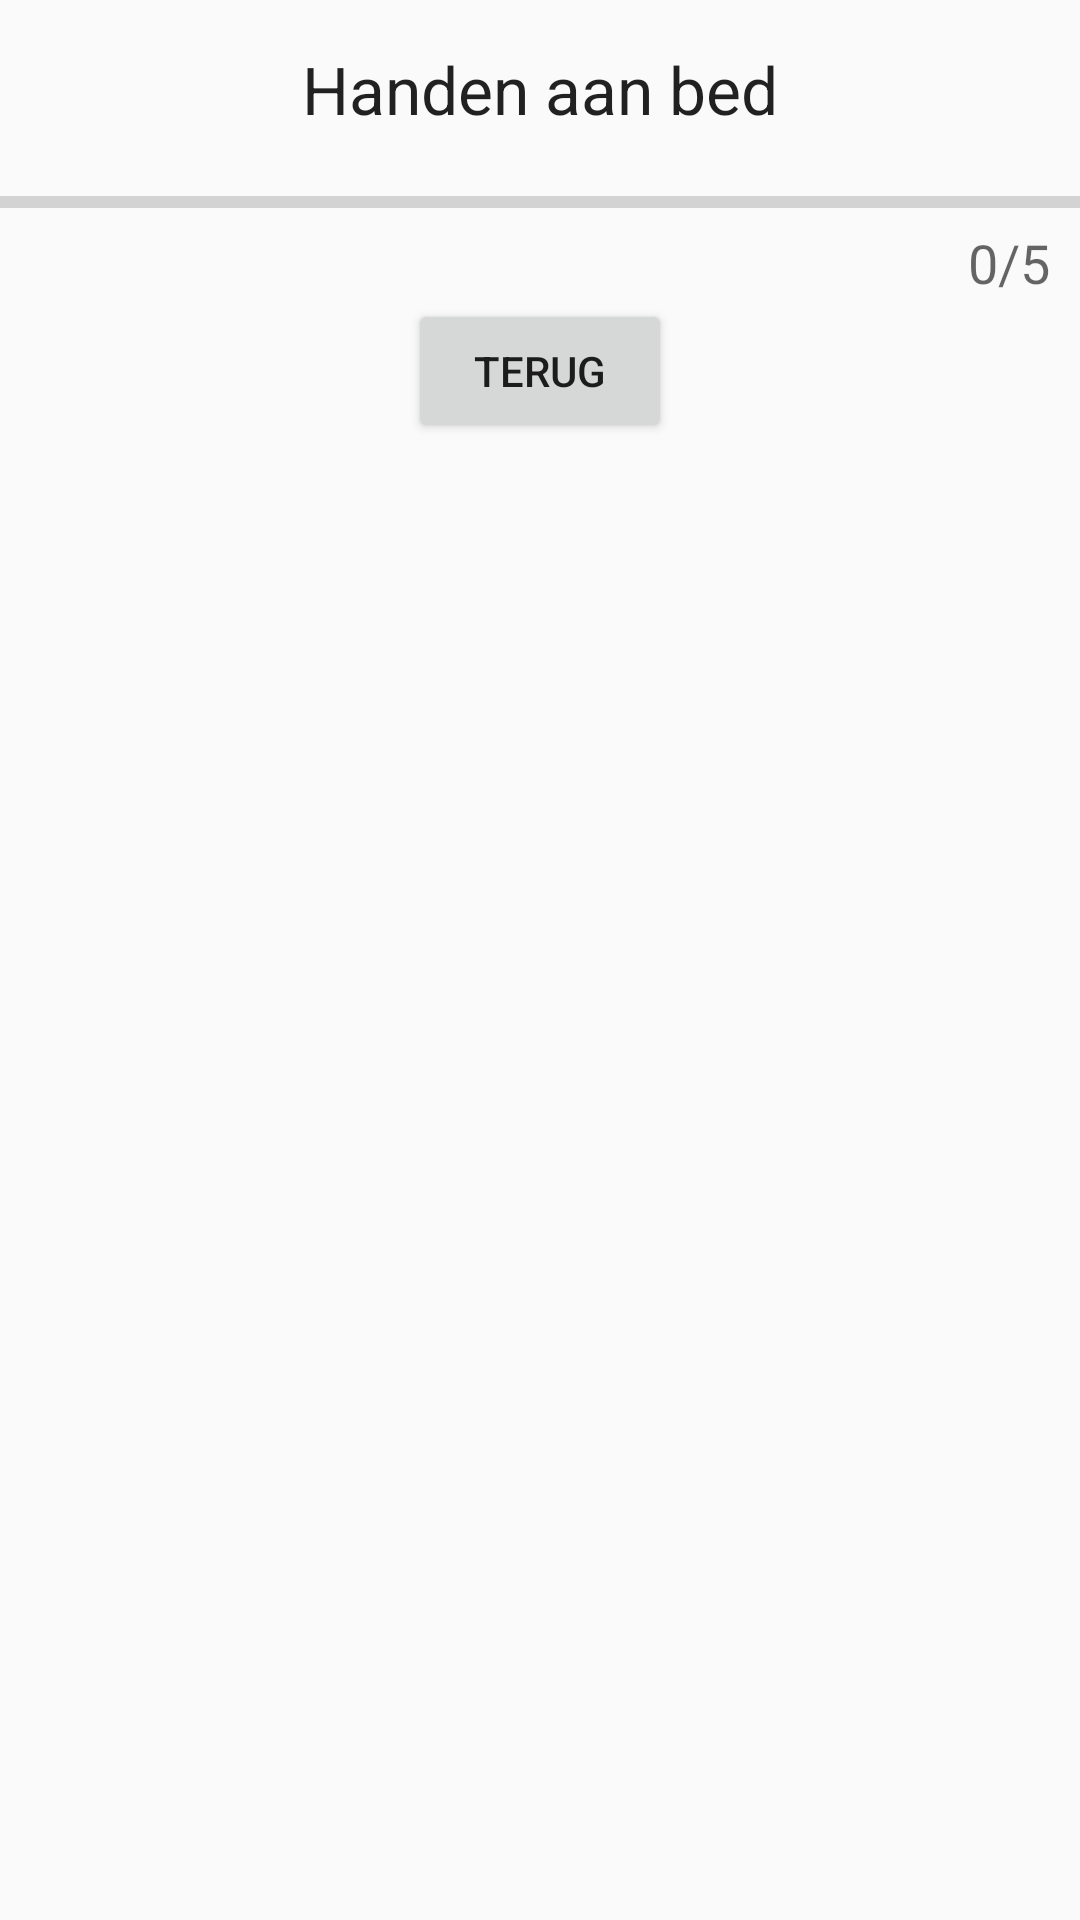

Android layout source for this screen:
<!-- AndroidManifest.xml: application theme AppTheme -->
<!-- res/layout/fragment_aantalhandenaanbed.xml -->
<?xml version="1.0" encoding="utf-8"?>
<LinearLayout xmlns:android="http://schemas.android.com/apk/res/android"
    android:orientation="vertical" android:layout_width="match_parent"
    android:layout_height="match_parent">


    <TextView
        android:layout_width="wrap_content"
        android:layout_height="wrap_content"
        android:textAppearance="?android:attr/textAppearanceLarge"
        android:text="Handen aan bed"
        android:id="@+id/tv_report_title"
        android:layout_gravity="center_horizontal"
        android:layout_marginTop="15dp"
        android:layout_marginBottom="15dp" />

    <ProgressBar
        style="?android:attr/progressBarStyleHorizontal"
        android:layout_width="match_parent"
        android:layout_height="wrap_content"
        android:id="@+id/pgbProductiviteit"
        android:max="5"/>

    <TextView
        android:layout_width="wrap_content"
        android:layout_height="wrap_content"
        android:textAppearance="?android:attr/textAppearanceMedium"
        android:layout_gravity="right"
        android:layout_marginRight="10dp"
        android:text="0/5"
        android:id="@+id/tvProductiviteit" />

    <Button
        android:layout_width="wrap_content"
        android:layout_height="wrap_content"
        android:text="Terug"
        android:id="@+id/bt_back"
        android:layout_gravity="center_horizontal"/>

</LinearLayout>
<!-- resources referenced by this layout -->
<resources>
  <style name="AppTheme" parent="Theme.AppCompat.Light.DarkActionBar">
          
          <item name="colorPrimary">@color/colorPrimary</item>
          <item name="colorPrimaryDark">@color/colorPrimaryDark</item>
          <item name="colorAccent">@color/colorAccent</item>
      </style>
  <!-- not gathered from this repository: default colours our renderer supplied (Android Studio template values) -->
  <color name="colorPrimary">#FF6200EE</color>
  <color name="colorPrimaryDark">#FF3700B3</color>
  <color name="colorAccent">#FF03DAC5</color>
</resources>
